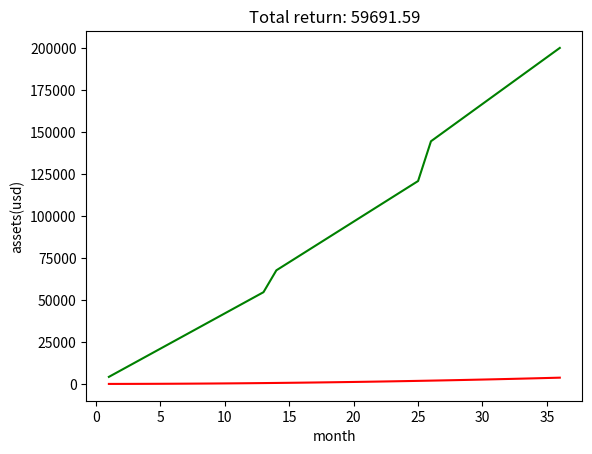

Python code for this plot:
import numpy as np
import matplotlib.pyplot as plt

class Stock:
    def __init__(self, current_price, total_budget_month, average_yearly_return, total_period, dividend_month):
        self.current_beginning = current_price
        self.budget_month = total_budget_month
        self.average_yearly_return = average_yearly_return
        self.total_period = total_period
        self.dividend_per_stock = dividend_month

    #Fix this to general case
    def current_price(self, month_passed)->float:
        if month_passed <= 12:
            return self.current_beginning
        elif month_passed > 12 and month_passed <= 24:
            return self.current_beginning * (1 + self.average_yearly_return * 0.01)
        elif month_passed > 24:
            count = self.current_beginning * (1 + self.average_yearly_return * 0.01)
            count = count * (1 + self.average_yearly_return * 0.01)
            return count

    def stock_num(self):
        total_stock_num_month = []
        for month in range(self.total_period):
            #Int not callable error
            num_month = 14
            if month == 0:
                total_stock_num_month.append(num_month)
            else:
                total_stock_num_month.append(total_stock_num_month[month-1] + num_month)
        return total_stock_num_month

    def value_month(self):
        stock_price_month = []
        for i in range(self.total_period):
            stock_price_month.append(self.current_price(i))

        out_list = []
        for i in range(len(self.stock_num())):
            out_list.append(self.stock_num()[i]*stock_price_month[i])
        return out_list

    def dividend(self):
        dividend_per_month = []
        for i in range(len(self.stock_num())):
            dividend_per_month.append(self.stock_num()[i] * self.dividend_per_stock)

        for i in range(1, len(dividend_per_month)):
            dividend_per_month[i] += dividend_per_month[i-1]
        return dividend_per_month

    def total_return(self)->float:
        total_dividend = self.dividend()[self.total_period-1]
        total_margin = self.value_month()[self.total_period-1] - self.budget_month * self.total_period
        return total_dividend + total_margin

#start from 0, 3 year expected returns
month = np.linspace(1, 36, 36)

#dividend return

spdr_djia = Stock(300, 4000, 15, 36, 0.4)

total_stock_num = spdr_djia.stock_num()
total_stock_value = spdr_djia.value_month()
total_dividend = spdr_djia.dividend()

plt.plot(month, total_dividend, 'r', label='total dividend')
plt.plot(month, total_stock_value, 'g', label='total stock value')
plt.xlabel('month')
plt.ylabel('assets(usd)')
plt.title('Total return: ' + str(spdr_djia.total_return())[:8])
plt.show()
